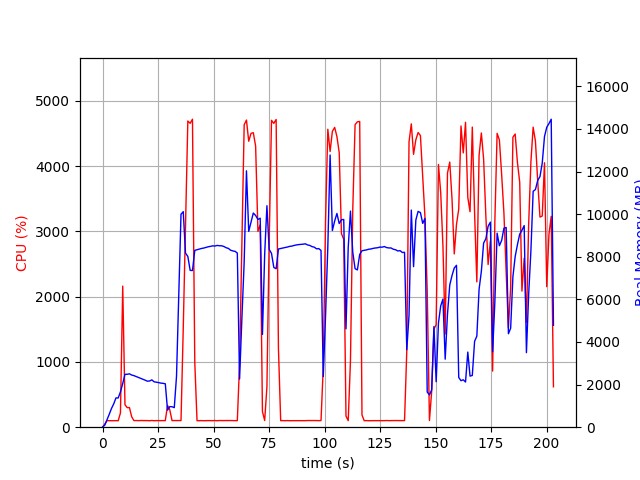

Values plotted in this chart, from the file beside it:
elapsed_time, nproc, cpu, mem_real, mem_virtual
4.458427429199219e-05, 1, 0.0, 7.238, 3185
1.007, 1, 47.6, 97.69, 770
2.016, 1, 100.2, 351.7, 1894
3.023, 1, 99.2, 607.7, 3174
4.031, 1, 99.2, 879.7, 3174
5.041, 1, 100.1, 1098, 5740
6.049, 1, 100.2, 1374, 5740
7.057, 1, 99.2, 1372, 5228
8.067, 1, 218.7, 1658, 9327
9.094, 1, 2161, 2053, 9873
10.1, 1, 344.0, 2484, 10221
11.11, 1, 299.7, 2484, 10221
12.12, 1, 300.3, 2505, 10261
13.13, 1, 159.6, 2449, 10261
14.14, 1, 101.2, 2421, 10261
15.14, 1, 102.3, 2379, 10261
16.15, 1, 100.4, 2339, 10261
17.16, 1, 102.1, 2296, 10261
18.17, 1, 101.1, 2254, 10261
19.17, 1, 101.2, 2208, 10261
20.18, 1, 101.1, 2161, 10261
21.19, 1, 99.0, 2169, 10261
22.2, 1, 103.1, 2222, 10357
23.21, 1, 98.9, 2132, 10357
24.22, 1, 100.9, 2115, 10357
25.24, 1, 100.9, 2094, 10357
26.25, 1, 101.0, 2070, 10357
27.26, 1, 100.8, 2060, 10357
28.27, 1, 100.9, 2038, 10357
29.28, 1, 334.4, 801.7, 10409
30.29, 1, 265.4, 967.7, 12017
31.3, 1, 101.7, 960.2, 12017
32.31, 1, 101.9, 918.2, 12017
33.32, 1, 100.9, 2390, 38171
34.33, 1, 101.9, 6190, 38171
35.34, 1, 101.8, 9999, 38171
36.36, 1, 1516, 10119, 38171
37.36, 1, 3044, 8173, 38171
38.42, 1, 4690, 8018, 38171
39.46, 1, 4654, 7364, 38171
40.51, 1, 4718, 7354, 38171
41.55, 1, 992.7, 8301, 38863
42.56, 1, 100.3, 8329, 38863
43.57, 1, 99.2, 8361, 38863
44.57, 1, 101.1, 8391, 38863
45.58, 1, 99.1, 8410, 38863
46.59, 1, 100.1, 8442, 38863
47.6, 1, 101.2, 8471, 38863
48.61, 1, 100.3, 8489, 38863
49.62, 1, 100.1, 8513, 38863
50.62, 1, 102.1, 8506, 38863
51.63, 1, 99.2, 8534, 38863
52.64, 1, 102.1, 8518, 38863
53.65, 1, 101.2, 8518, 38863
54.66, 1, 101.2, 8484, 38863
55.67, 1, 102.1, 8426, 38863
56.67, 1, 101.2, 8393, 38863
57.68, 1, 102.2, 8309, 38863
58.69, 1, 101.2, 8275, 38863
59.7, 1, 100.0, 8255, 38863
... 141 more rows
